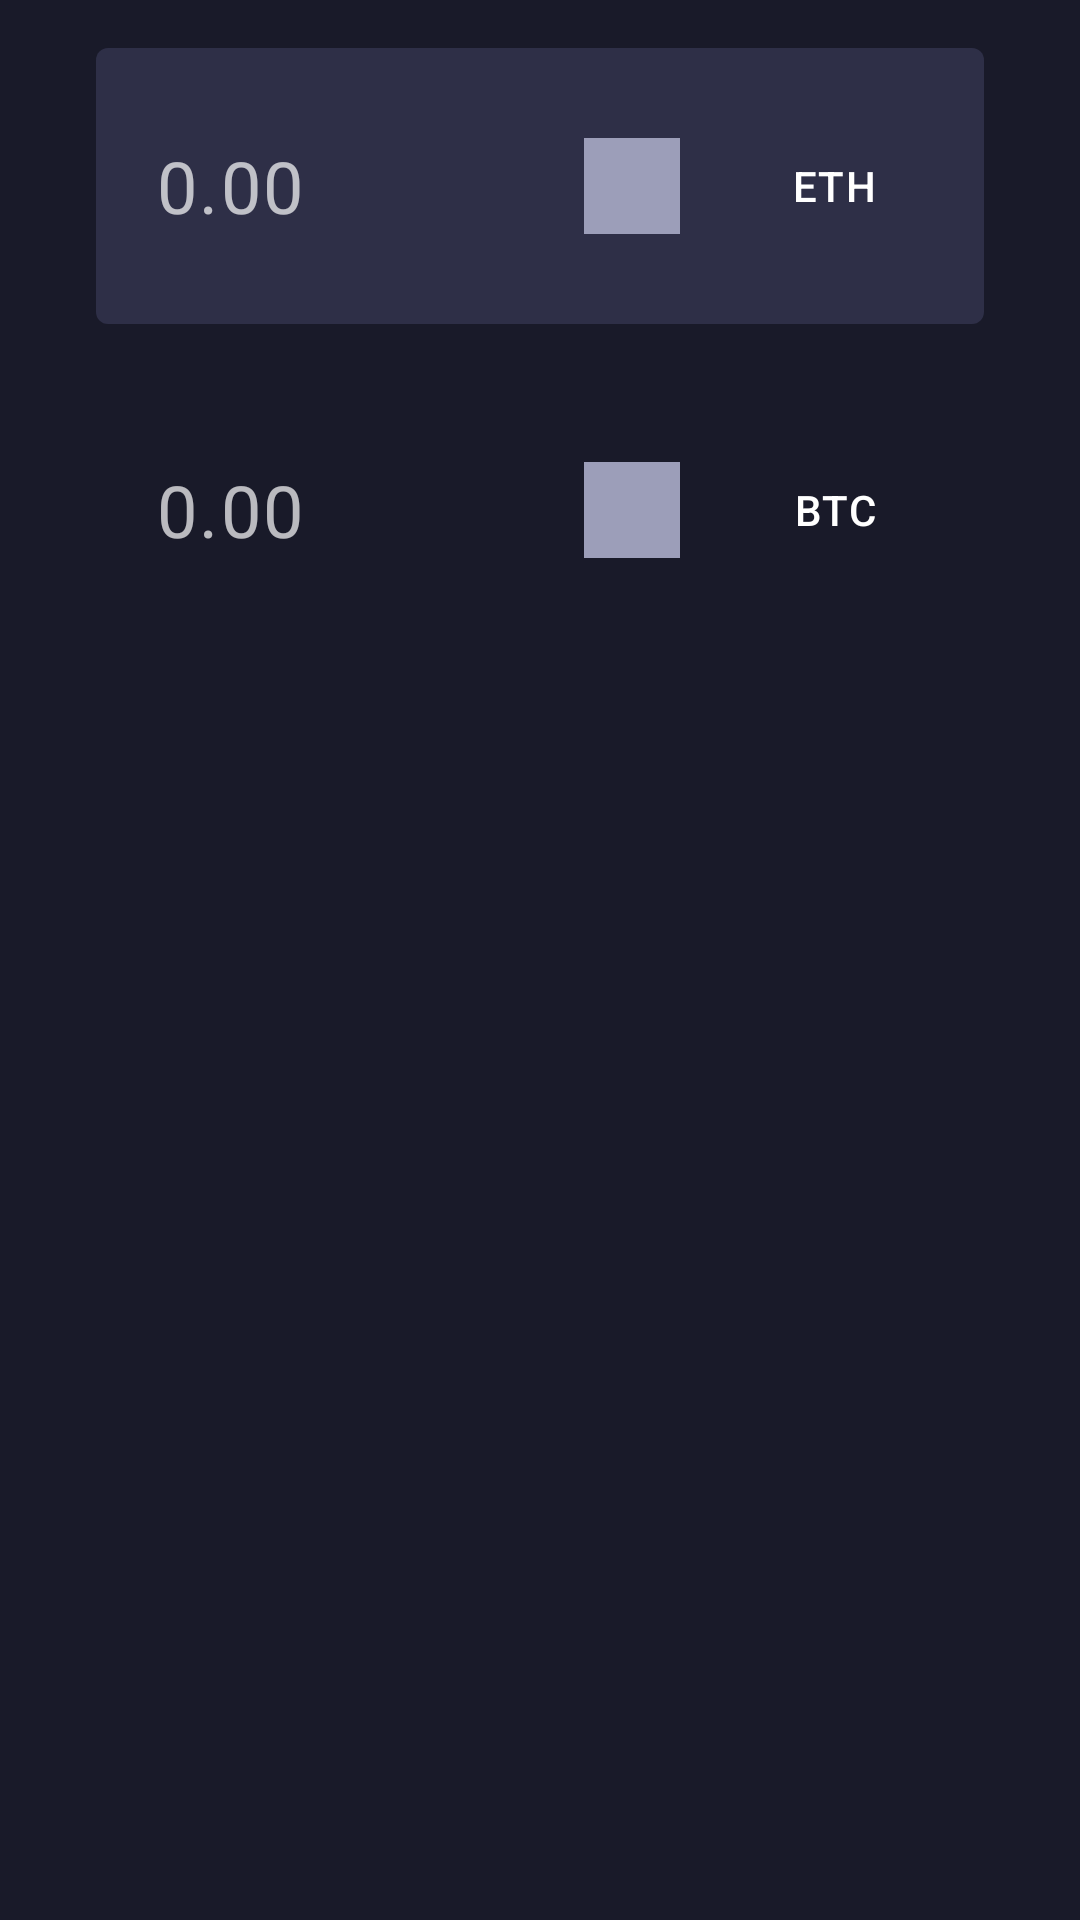

The Android layout XML behind this screen, and the referenced resources:
<!-- AndroidManifest.xml: application theme Theme.LoftCoin -->
<!-- res/layout/fragment_converter.xml -->
<?xml version="1.0" encoding="utf-8"?>
<LinearLayout xmlns:android="http://schemas.android.com/apk/res/android"
    xmlns:tools="http://schemas.android.com/tools"
    android:layout_width="match_parent"
    android:layout_height="match_parent"
    android:orientation="vertical">

    <LinearLayout
        android:layout_width="match_parent"
        android:layout_height="92dp"
        android:layout_marginStart="32dp"
        android:layout_marginTop="16dp"
        android:layout_marginEnd="32dp"
        android:background="@drawable/bg_converter_field"
        android:gravity="center_vertical"
        android:orientation="horizontal"
        android:paddingStart="20dp"
        android:paddingEnd="20dp">

        <androidx.appcompat.widget.AppCompatEditText
            android:id="@+id/from"
            android:layout_width="0dp"
            android:layout_height="wrap_content"
            android:layout_weight="1"
            android:background="@null"
            android:gravity="start"
            android:hint="0.00"
            android:inputType="numberDecimal"
            android:maxLength="10"
            android:textAppearance="?attr/textAppearanceHeadline2" />

        <ImageView
            android:id="@+id/logo1"
            android:layout_width="32dp"
            android:layout_height="32dp"
            android:background="@color/blue_grey"
            android:scaleType="centerCrop"
            tools:src="@tools:sample/avatars" />

        <TextView
            android:id="@+id/from_coin"
            android:layout_width="wrap_content"
            android:layout_height="match_parent"
            android:layout_marginEnd="16dp"
            android:fontFamily="sans-serif-medium"
            android:gravity="center_vertical|end"
            android:minEms="4"
            android:text="ETH"
            android:textAppearance="?attr/textAppearanceHeadline4" />

    </LinearLayout>

    <LinearLayout
        android:layout_width="match_parent"
        android:layout_height="92dp"
        android:layout_marginStart="32dp"
        android:layout_marginTop="16dp"
        android:layout_marginEnd="32dp"
        android:gravity="center_vertical"
        android:orientation="horizontal"
        android:paddingStart="20dp"
        android:paddingEnd="20dp">

        <TextView
            android:id="@+id/to"
            android:layout_width="0dp"
            android:layout_height="wrap_content"
            android:layout_weight="1"
            android:background="@null"
            android:gravity="start"
            android:hint="0.00"
            android:textAppearance="?attr/textAppearanceHeadline2" />

        <ImageView
            android:id="@+id/logo2"
            android:layout_width="32dp"
            android:layout_height="32dp"
            android:background="@color/blue_grey"
            android:scaleType="centerCrop"
            tools:src="@tools:sample/avatars" />

        <TextView
            android:id="@+id/to_coin"
            android:layout_width="wrap_content"
            android:layout_height="match_parent"
            android:layout_marginEnd="16dp"
            android:fontFamily="sans-serif-medium"
            android:gravity="center_vertical|end"
            android:minEms="4"
            android:text="BTC"
            android:textAppearance="?attr/textAppearanceHeadline4" />

    </LinearLayout>

</LinearLayout>
<!-- resources referenced by this layout -->
<resources>
  <color name="blue_grey">#9c9eb9</color>
  <!-- drawable bg_converter_field (drawable) -->
  <?xml version="1.0" encoding="utf-8"?>
  <shape xmlns:android="http://schemas.android.com/apk/res/android"
      android:shape="rectangle">
      <corners android:radius="4dp" />
      <solid android:color="@color/dark_five" />
  </shape>
  <style name="Theme.LoftCoin" parent="Theme.MaterialComponents.NoActionBar">
  
          <item name="colorPrimary">@color/dark</item>
          <item name="colorPrimaryDark">@color/dark</item>
          <item name="colorSecondary">@color/grey_blue</item>
  
          <item name="android:colorBackground">?attr/colorPrimary</item>
          <item name="android:windowBackground">?attr/colorPrimary</item>
          <item name="colorOnSurface">@android:color/white</item>
  
          <item name="buttonWelcome">@style/Widget.Theme.LoftCoin.Button.Welcome</item>
  
          <item name="textAppearanceHeadline1">@style/TextAppearance.Theme.LoftCoin.H1</item>
          <item name="textAppearanceHeadline2">@style/TextAppearance.Theme.LoftCoin.H2</item>
          <item name="textAppearanceHeadline3">@style/TextAppearance.Theme.LoftCoin.H3</item>
          <item name="textAppearanceHeadline4">@style/TextAppearance.Theme.LoftCoin.H4</item>
  
          <item name="walletCardBackground">@color/dark_five</item>
          <item name="walletCardWidth">240dp</item>
          <item name="walletCardHeight">160dp</item>
  
          <item name="actionBarTheme">@style/AppTheme.AppBarOverlay</item>
          <item name="actionBarPopupTheme">@style/AppTheme.PopupOverlay</item>
          <item name="dialogTheme">@style/AppTheme.DialogWindow</item>
  
      </style>
  <color name="dark_five">#2e2f47</color>
  <color name="dark">#191a29</color>
  <color name="grey_blue">#66688f</color>
  <style name="Widget.Theme.LoftCoin.Button.Welcome" parent="Widget.MaterialComponents.TextView">
          <item name="android:background">@drawable/btn_welcome_selector</item>
          <item name="android:clickable">true</item>
          <item name="android:focusable">true</item>
          <item name="android:gravity">center</item>
          <item name="android:paddingStart">64dp</item>
          <item name="android:paddingEnd">64dp</item>
          <item name="android:textAppearance">?attr/textAppearanceButton</item>
      </style>
  <style name="TextAppearance.Theme.LoftCoin.H1">
          <item name="android:textSize">36sp</item>
  
      </style>
  <style name="TextAppearance.Theme.LoftCoin.H2">
          <item name="android:textSize">24sp</item>
      </style>
  <style name="TextAppearance.Theme.LoftCoin.H3">
          <item name="android:textSize">16sp</item>
      </style>
  <style name="TextAppearance.Theme.LoftCoin.H4">
          <item name="android:textSize">14sp</item>
      </style>
  <style name="AppTheme.AppBarOverlay" parent="ThemeOverlay.MaterialComponents.Dark.ActionBar">
          <item name="android:background">?attr/colorPrimary</item>
      </style>
  <style name="AppTheme.PopupOverlay" parent="ThemeOverlay.MaterialComponents.Light" />
  <style name="AppTheme.DialogWindow" parent="ThemeOverlay.MaterialComponents.Dark.ActionBar">
          <item name="android:background">@color/dark_four</item>
      </style>
  <color name="dark_four">#313249</color>
</resources>
